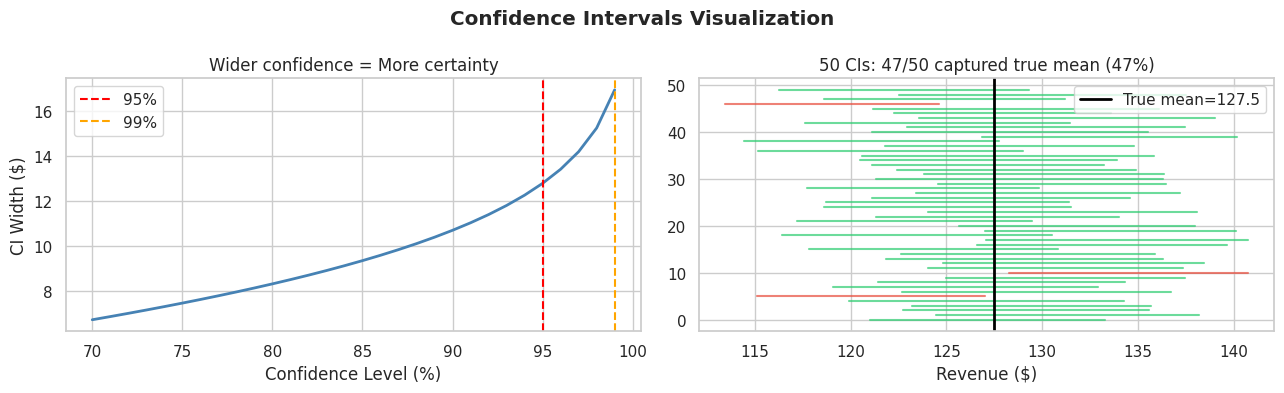

Write Python code to recreate this figure. (Note: this script raises an exception after producing the figure.)
import numpy as np
import pandas as pd
import matplotlib.pyplot as plt
import seaborn as sns
from scipy import stats
sns.set_theme(style='whitegrid')
np.random.seed(42)

# Generate sample data: daily revenue
revenue = np.random.normal(loc=127.5, scale=30, size=80)
n = len(revenue)
mean = revenue.mean()
se = stats.sem(revenue)
ci95 = stats.t.interval(0.95, df=n-1, loc=mean, scale=se)
ci99 = stats.t.interval(0.99, df=n-1, loc=mean, scale=se)

print(f"Sample mean      : ${mean:.2f}")
print(f"Standard error   : ${se:.2f}")
print(f"95% CI           : (${ci95[0]:.2f}, ${ci95[1]:.2f})  width={ci95[1]-ci95[0]:.2f}")
print(f"99% CI           : (${ci99[0]:.2f}, ${ci99[1]:.2f})  width={ci99[1]-ci99[0]:.2f}")


# Visualize: CI width vs confidence level
levels = np.arange(0.70, 0.9999, 0.01)
widths = []
for level in levels:
    ci = stats.t.interval(level, df=n-1, loc=mean, scale=se)
    widths.append(ci[1] - ci[0])

fig, axes = plt.subplots(1, 2, figsize=(13, 4))

# Width vs confidence level
axes[0].plot(levels * 100, widths, color='steelblue', lw=2)
axes[0].axvline(95, color='red', linestyle='--', lw=1.5, label='95%')
axes[0].axvline(99, color='orange', linestyle='--', lw=1.5, label='99%')
axes[0].set_xlabel('Confidence Level (%)')
axes[0].set_ylabel('CI Width ($)')
axes[0].set_title('Wider confidence = More certainty')
axes[0].legend()

# Simulation: 50 CIs — how many capture true mean?
true_mean = 127.5
captured = 0
for i in range(50):
    sample = np.random.normal(true_mean, 30, 80)
    ci = stats.t.interval(0.95, df=79, loc=sample.mean(), scale=stats.sem(sample))
    color = '#2ecc71' if ci[0] <= true_mean <= ci[1] else '#e74c3c'
    axes[1].plot([ci[0], ci[1]], [i, i], color=color, lw=1.5, alpha=0.7)
    if ci[0] <= true_mean <= ci[1]: captured += 1

axes[1].axvline(true_mean, color='black', lw=2, label=f'True mean={true_mean}')
axes[1].set_title(f'50 CIs: {captured}/50 captured true mean ({captured}%)')
axes[1].legend()
axes[1].set_xlabel('Revenue ($)')

plt.suptitle('Confidence Intervals Visualization', fontweight='bold')
plt.tight_layout()
plt.savefig('../results/05_confidence_interval.png', dpi=150)
plt.show()


# CIs for proportion (binomial)
conversions = 43
n_users = 500
p_hat = conversions / n_users
se_prop = np.sqrt(p_hat * (1 - p_hat) / n_users)
z = 1.96  # for 95%
ci_prop = (p_hat - z * se_prop, p_hat + z * se_prop)

print(f"Conversion rate: {p_hat:.3%}")
print(f"95% CI: ({ci_prop[0]:.3%}, {ci_prop[1]:.3%})")
